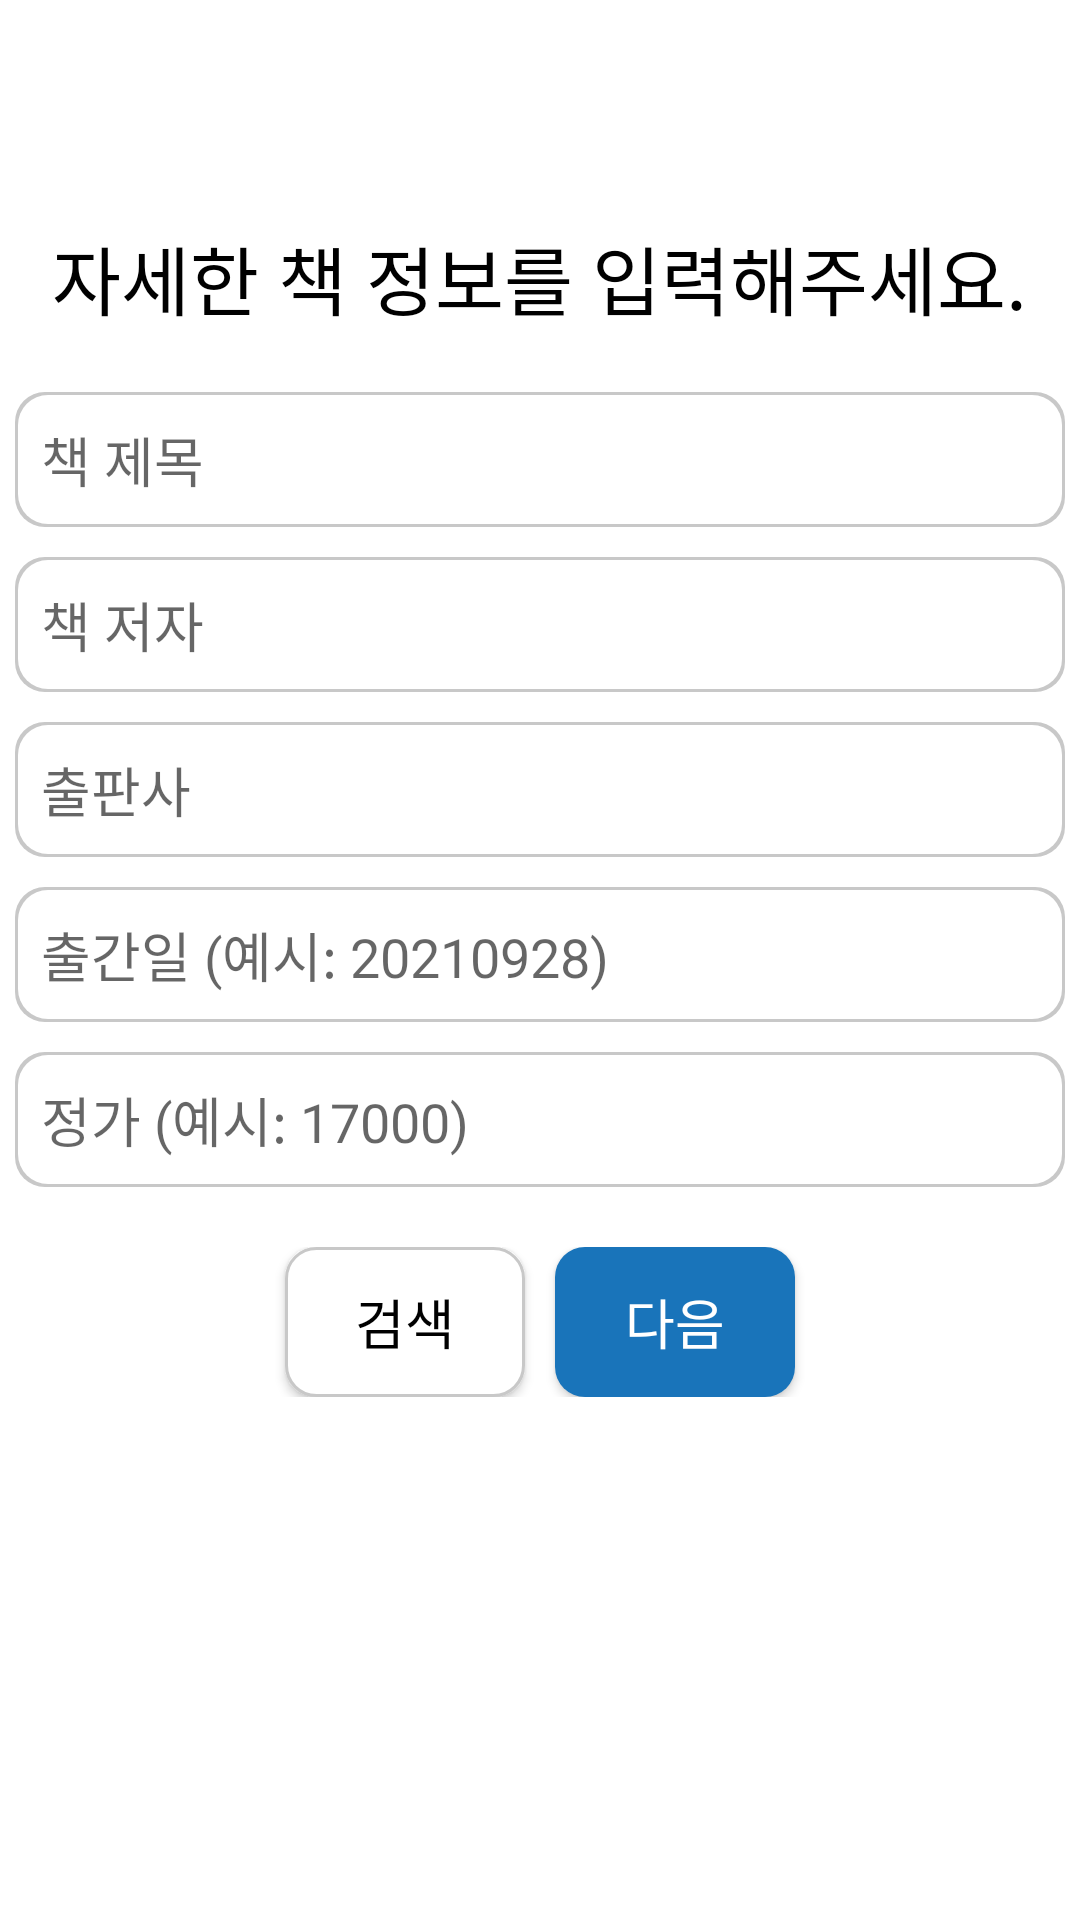

Produce the Android XML layout that renders to this screen, including the resource entries it uses.
<!-- AndroidManifest.xml: application theme Theme.ArchiveBook -->
<!-- res/layout/activity_sell_regis_input.xml -->
<?xml version="1.0" encoding="utf-8"?>
<LinearLayout xmlns:android="http://schemas.android.com/apk/res/android"
    xmlns:app="http://schemas.android.com/apk/res-auto"
    xmlns:tools="http://schemas.android.com/tools"
    android:layout_width="match_parent"
    android:layout_height="match_parent"
    tools:context=".SellRegisInput"
    android:orientation="vertical"
    android:gravity="center"
    android:background="#FFFFFF">

    <TextView
        android:layout_width="wrap_content"
        android:layout_height="wrap_content"
        android:text="자세한 책 정보를 입력해주세요."
        android:textSize="25sp"
        android:textColor="#000000"
        android:layout_marginBottom="20dp"/>

    <EditText
        android:id="@+id/et_sell_regis_input_title"
        android:layout_width="350dp"
        android:layout_height="45dp"
        android:layout_marginBottom="10dp"
        android:background="@drawable/edit_text_search"
        android:hint="  책 제목" />

    <EditText
        android:id="@+id/et_sell_regis_input_author"
        android:layout_width="350dp"
        android:layout_height="45dp"
        android:hint="  책 저자"
        android:layout_marginBottom="10dp"
        android:background="@drawable/edit_text_search"/>

    <EditText
        android:id="@+id/et_sell_regis_input_publisher"
        android:layout_width="350dp"
        android:layout_height="45dp"
        android:hint="  출판사"
        android:layout_marginBottom="10dp"
        android:background="@drawable/edit_text_search"/>

    <EditText
        android:id="@+id/et_sell_regis_input_date_published"
        android:layout_width="350dp"
        android:layout_height="45dp"
        android:hint="  출간일 (예시: 20210928)"
        android:layout_marginBottom="10dp"
        android:background="@drawable/edit_text_search"/>

    <EditText
        android:id="@+id/et_sell_regis_input_price_origin"
        android:layout_width="350dp"
        android:layout_height="45dp"
        android:hint="  정가 (예시: 17000)"
        android:layout_marginBottom="20dp"
        android:background="@drawable/edit_text_search"/>

    <LinearLayout
        android:layout_width="match_parent"
        android:layout_height="wrap_content"
        android:orientation="horizontal"
        android:gravity="center"
        android:layout_marginBottom="100dp">

        <Button
            android:id="@+id/btn_sell_regis_search"
            android:layout_width="80dp"
            android:layout_height="50dp"
            android:text="검색"
            android:textSize="18sp"
            android:layout_marginRight="10dp"
            android:textColor="#000000"
            android:background="@drawable/button_sell_regis_white"/>

        <Button
            android:id="@+id/btn_sell_regis_next"
            android:layout_width="80dp"
            android:layout_height="50dp"
            android:text="다음"
            android:textSize="18sp"
            android:textColor="#FFFFFF"
            android:background="@drawable/button_sell_regis_blue"
            android:enabled="true"/>

    </LinearLayout>

</LinearLayout>
<!-- resources referenced by this layout -->
<resources>
  <!-- drawable button_sell_regis_blue (drawable) -->
  <?xml version="1.0" encoding="utf-8"?>
  <selector xmlns:android="http://schemas.android.com/apk/res/android">
  
      <item android:state_enabled="true">
  
          <shape xmlns:android="http://schemas.android.com/apk/res/android"
              android:shape="rectangle">
  
              <solid android:color="#1974BA"/>
              <corners android:radius="10dp"/>
  
          </shape>
  
      </item>
  
      <item android:state_enabled="false">
  
          <shape xmlns:android="http://schemas.android.com/apk/res/android"
              android:shape="rectangle">
  
              <solid android:color="#D3D3D3"/>
              <corners android:radius="10dp"/>
  
          </shape>
  
      </item>
  
      <item android:state_pressed="true">
  
          <shape xmlns:android="http://schemas.android.com/apk/res/android"
              android:shape="rectangle">
  
              <solid android:color="#195B8E"/>
              <corners android:radius="10dp"/>
  
          </shape>
  
      </item>
  
  </selector>
  <!-- drawable button_sell_regis_white (drawable) -->
  <?xml version="1.0" encoding="utf-8"?>
  <shape xmlns:android="http://schemas.android.com/apk/res/android"
      android:shape="rectangle">
  
      <solid android:color="#FFFFFF"/>
      <stroke
          android:width="1dp"
          android:color="#C8C8C8"/>
      <corners android:radius="10dp"/>
  
  </shape>
  <!-- drawable edit_text_search (drawable) -->
  <?xml version="1.0" encoding="utf-8"?>
  <layer-list xmlns:android="http://schemas.android.com/apk/res/android">
      <item>
          <shape android:shape="rectangle">
              <solid android:color="#C8C8C8"/>
              <corners android:radius="10dp"/>
          </shape>
      </item>
  
      <item
          android:top="1dp"
          android:right="1dp"
          android:left="1dp"
          android:bottom="1dp">
  
          <shape android:shape="rectangle">
              <solid android:color="#FFFFFF"/>
              <corners android:radius="10dp"/>
          </shape>
  
      </item>
  </layer-list>
  <style name="Theme.ArchiveBook" parent="Theme.AppCompat.Light.NoActionBar">
          
          <item name="colorPrimary">#1974BA</item>
          <item name="colorPrimaryVariant">#000000</item>
          <item name="colorOnPrimary">@color/white</item>
          
          <item name="colorSecondary">@color/teal_200</item>
          <item name="colorSecondaryVariant">@color/teal_700</item>
          <item name="colorOnSecondary">@color/black</item>
          
          <item name="android:statusBarColor" tools:targetApi="l">?attr/colorPrimaryVariant</item>
          
      </style>
  <!-- not gathered from this repository: default colours our renderer supplied (Android Studio template values) -->
  <color name="teal_200">#FF03DAC5</color>
  <color name="teal_700">#FF018786</color>
  <color name="black">#FF000000</color>
  <color name="white">#FFFFFFFF</color>
</resources>
